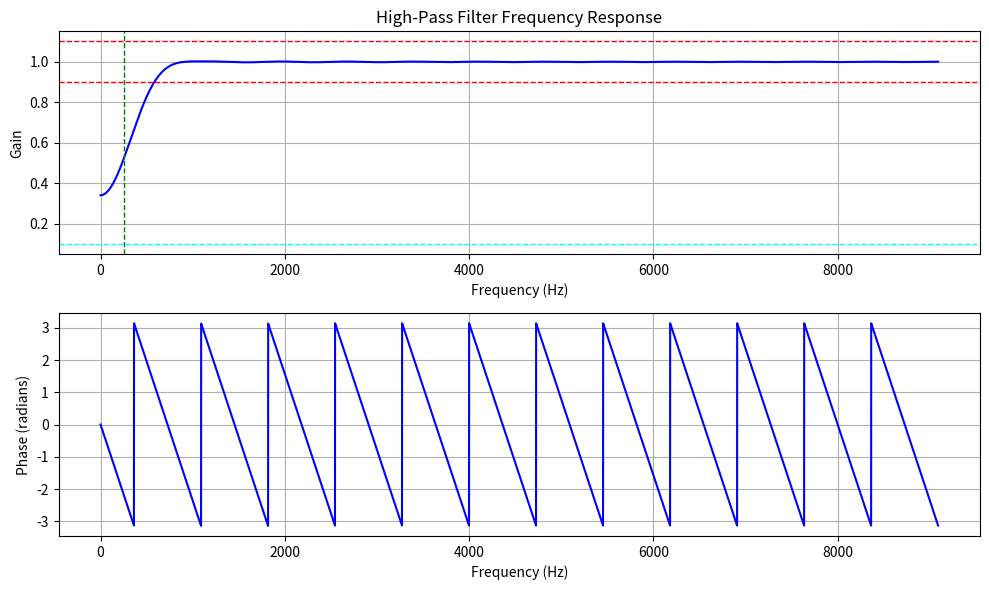

Python code for this plot:
import numpy as np
import matplotlib.pyplot as plt
from scipy.signal import firwin, freqz

# Filter design parameters
fs = 18181  # Sampling frequency
cutoff = 250  # Cutoff frequency
numtaps = 51  # Number of filter taps

# Generate filter coefficients
coeffs = firwin(numtaps, cutoff, fs=fs, pass_zero=False)

# Frequency response
w, h = freqz(coeffs, worN=8000)

# Plot frequency response
plt.figure(figsize=(10, 6))

# Plot the magnitude response
plt.subplot(2, 1, 1)
plt.plot(0.5 * fs * w / np.pi, np.abs(h), 'b')
plt.title('High-Pass Filter Frequency Response')
plt.xlabel('Frequency (Hz)')
plt.ylabel('Gain')
plt.grid()

# Desired attenuation in the stop band (cyan) and desired ripple bounds in the pass band (red)
plt.axhline(0.1, color='cyan', linestyle='dashed', linewidth=1)  # Stop band attenuation
plt.axhline(0.9, color='red', linestyle='dashed', linewidth=1)   # Pass band ripple bounds
plt.axhline(1.1, color='red', linestyle='dashed', linewidth=1)   # Pass band ripple bounds

# Transition band (green)
plt.axvline(cutoff, color='green', linestyle='dashed', linewidth=1)  # Cutoff frequency

# Plot the phase response
plt.subplot(2, 1, 2)
plt.plot(0.5 * fs * w / np.pi, np.angle(h), 'b')
plt.xlabel('Frequency (Hz)')
plt.ylabel('Phase (radians)')
plt.grid()

plt.tight_layout()
plt.show()
